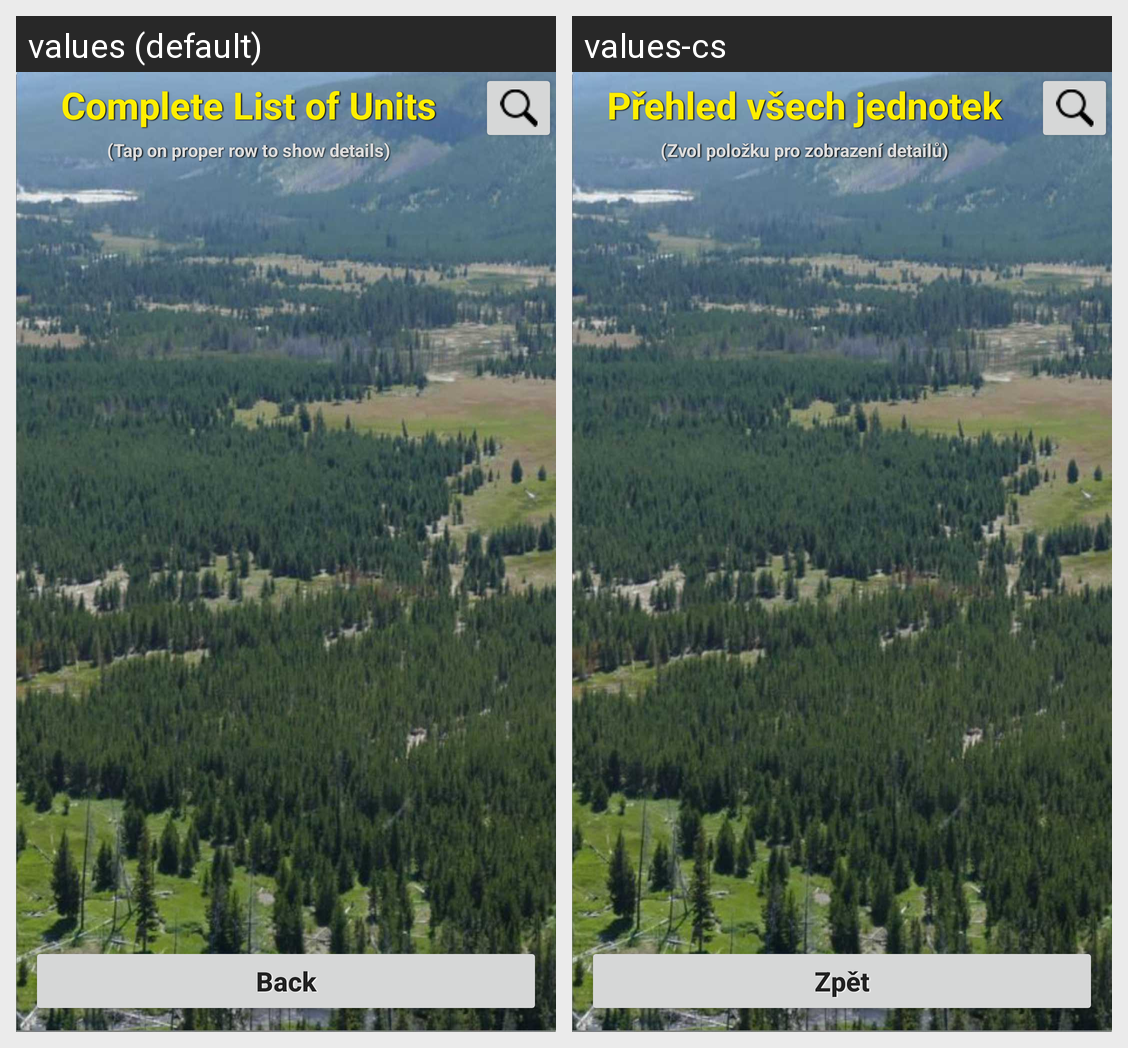

Translations of the strings shown on this Android screen, per locale in the grid:
Android screen res/layout/activity_syntaxa_description.xml rendered under 2 locales, left to right: values (default), values-cs. Device: Nexus 5 (rendered at 1080×1920; each locale shown at half size, 540×960, under a caption strip naming it); theme AppTheme.
Strings drawn on this screen, with the default value and each locale's value (text and hints the layout hard-codes, and strings that could not be matched under every locale, appear in the picture but are not listed):

SD_title
  values: Complete List of Units
  values-cs: Přehled všech jednotek

Syntaxa_title3
  values: (Tap on proper row to show details)
  values-cs: (Zvol položku pro zobrazení detailů)

SD_Button
  values: Back
  values-cs: Zpět
